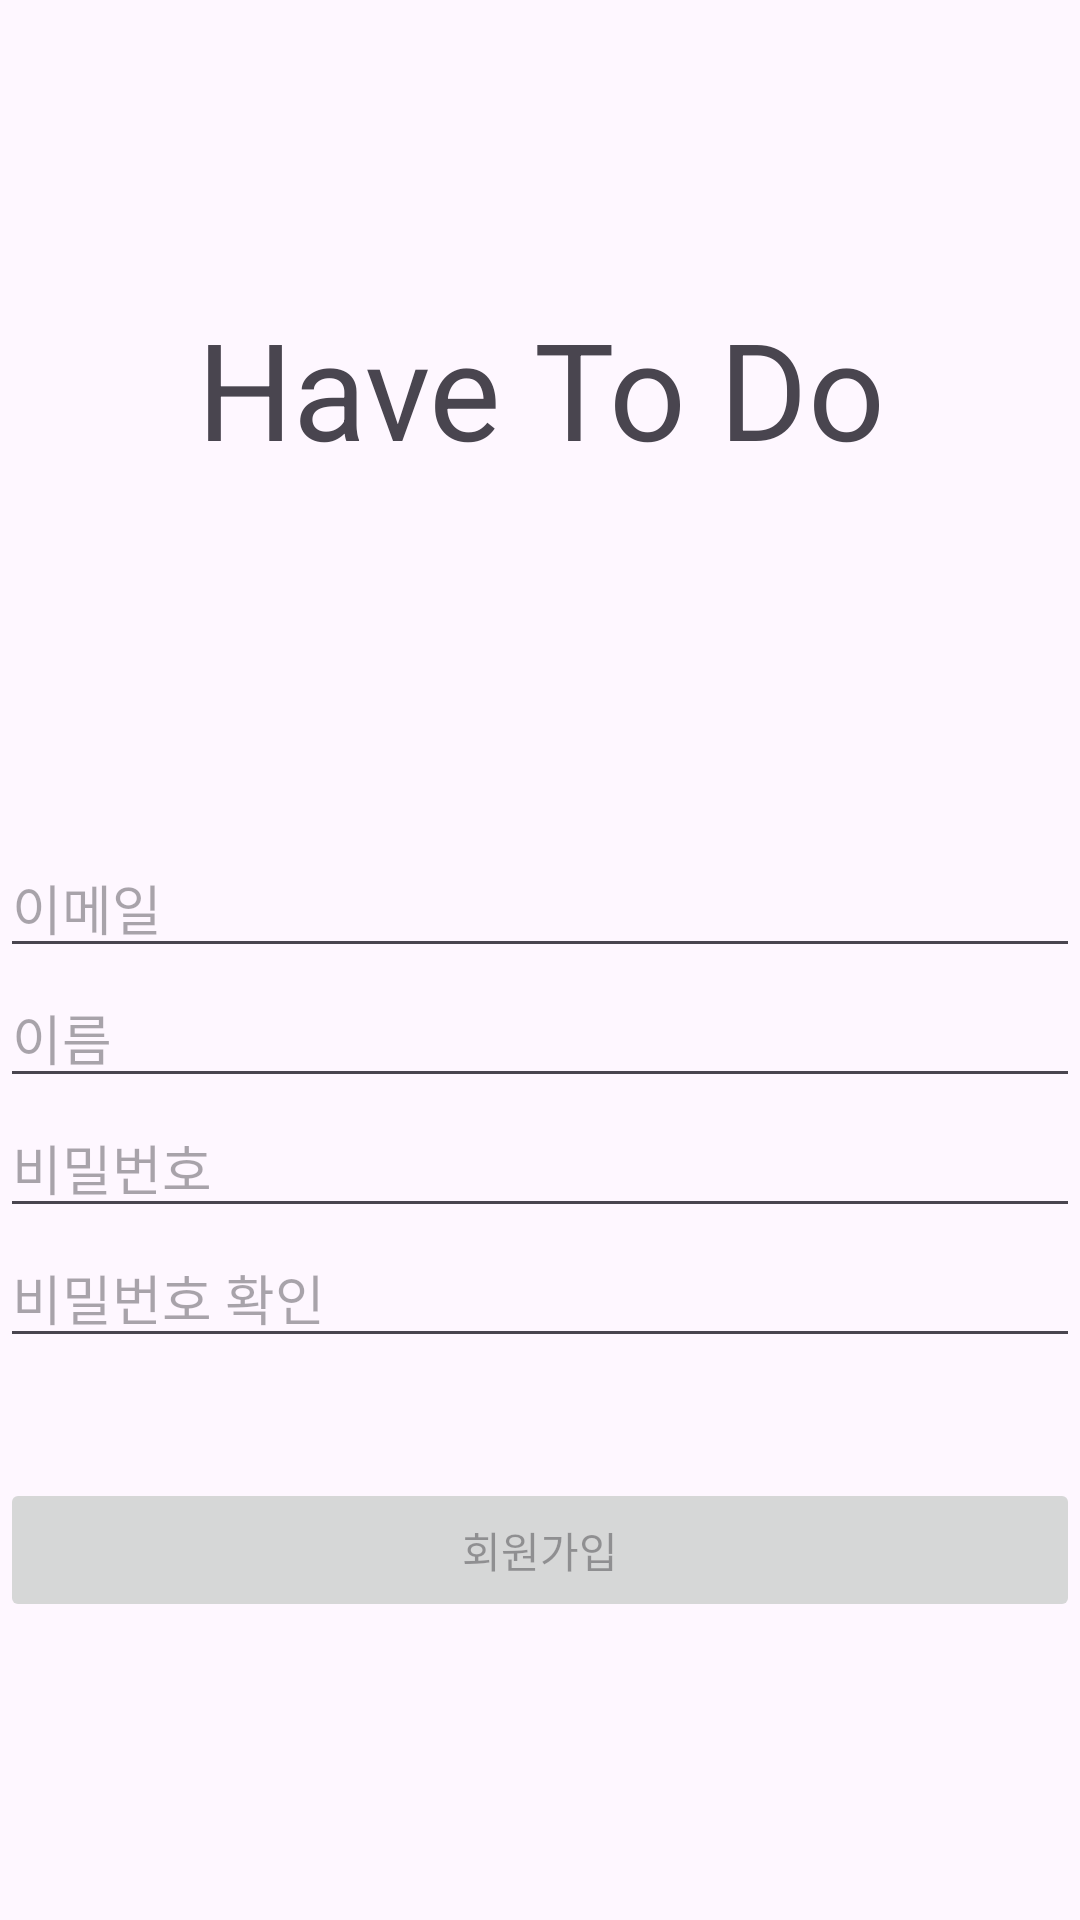

The Android layout XML behind this screen, and the referenced resources:
<!-- AndroidManifest.xml: application theme Theme.HaveToDo -->
<!-- res/layout/sing_up_activity.xml -->
<?xml version="1.0" encoding="utf-8"?>
<LinearLayout xmlns:android="http://schemas.android.com/apk/res/android"
    xmlns:app="http://schemas.android.com/apk/res-auto"
    xmlns:tools="http://schemas.android.com/tools"
    android:layout_width="match_parent"
    android:layout_height="match_parent"
    android:gravity="center"
    android:orientation="vertical"
    tools:context=".controller.SingUpActivity">

    <TextView
        android:layout_width="match_parent"
        android:layout_height="wrap_content"
        android:gravity="center"
        android:text="Have To Do"
        android:textSize="45dp"></TextView>

    <Space
        android:layout_width="match_parent"
        android:layout_height="120dp"></Space>

    <EditText
        android:id="@+id/emailEditText"
        android:layout_width="match_parent"
        android:layout_height="wrap_content"
        android:hint="이메일">

    </EditText>

    <EditText
        android:id="@+id/userNameEditText"
        android:layout_width="match_parent"
        android:layout_height="wrap_content"
        android:hint="이름">

    </EditText>


    <EditText
        android:id="@+id/passwordEditText"
        android:layout_width="match_parent"
        android:layout_height="wrap_content"
        android:hint="비밀번호"
        android:inputType="textPassword">

    </EditText>

    <EditText
        android:id="@+id/passwordCheckEditText"
        android:layout_width="match_parent"
        android:layout_height="wrap_content"
        android:hint="비밀번호 확인"
        android:inputType="textPassword">

    </EditText>


    <Space
        android:layout_width="match_parent"
        android:layout_height="30dp"></Space>

    <Button
        android:id="@+id/singUpButton"
        android:layout_width="match_parent"
        android:layout_height="wrap_content"
        android:layout_marginTop="10dp"
        android:enabled="false"
        android:text="회원가입"></Button>


</LinearLayout>
<!-- resources referenced by this layout -->
<resources>
  <style name="Theme.HaveToDo" parent="Base.Theme.HaveToDo" />
  <style name="Base.Theme.HaveToDo" parent="Theme.Material3.DayNight.NoActionBar">
          
          
      </style>
</resources>
